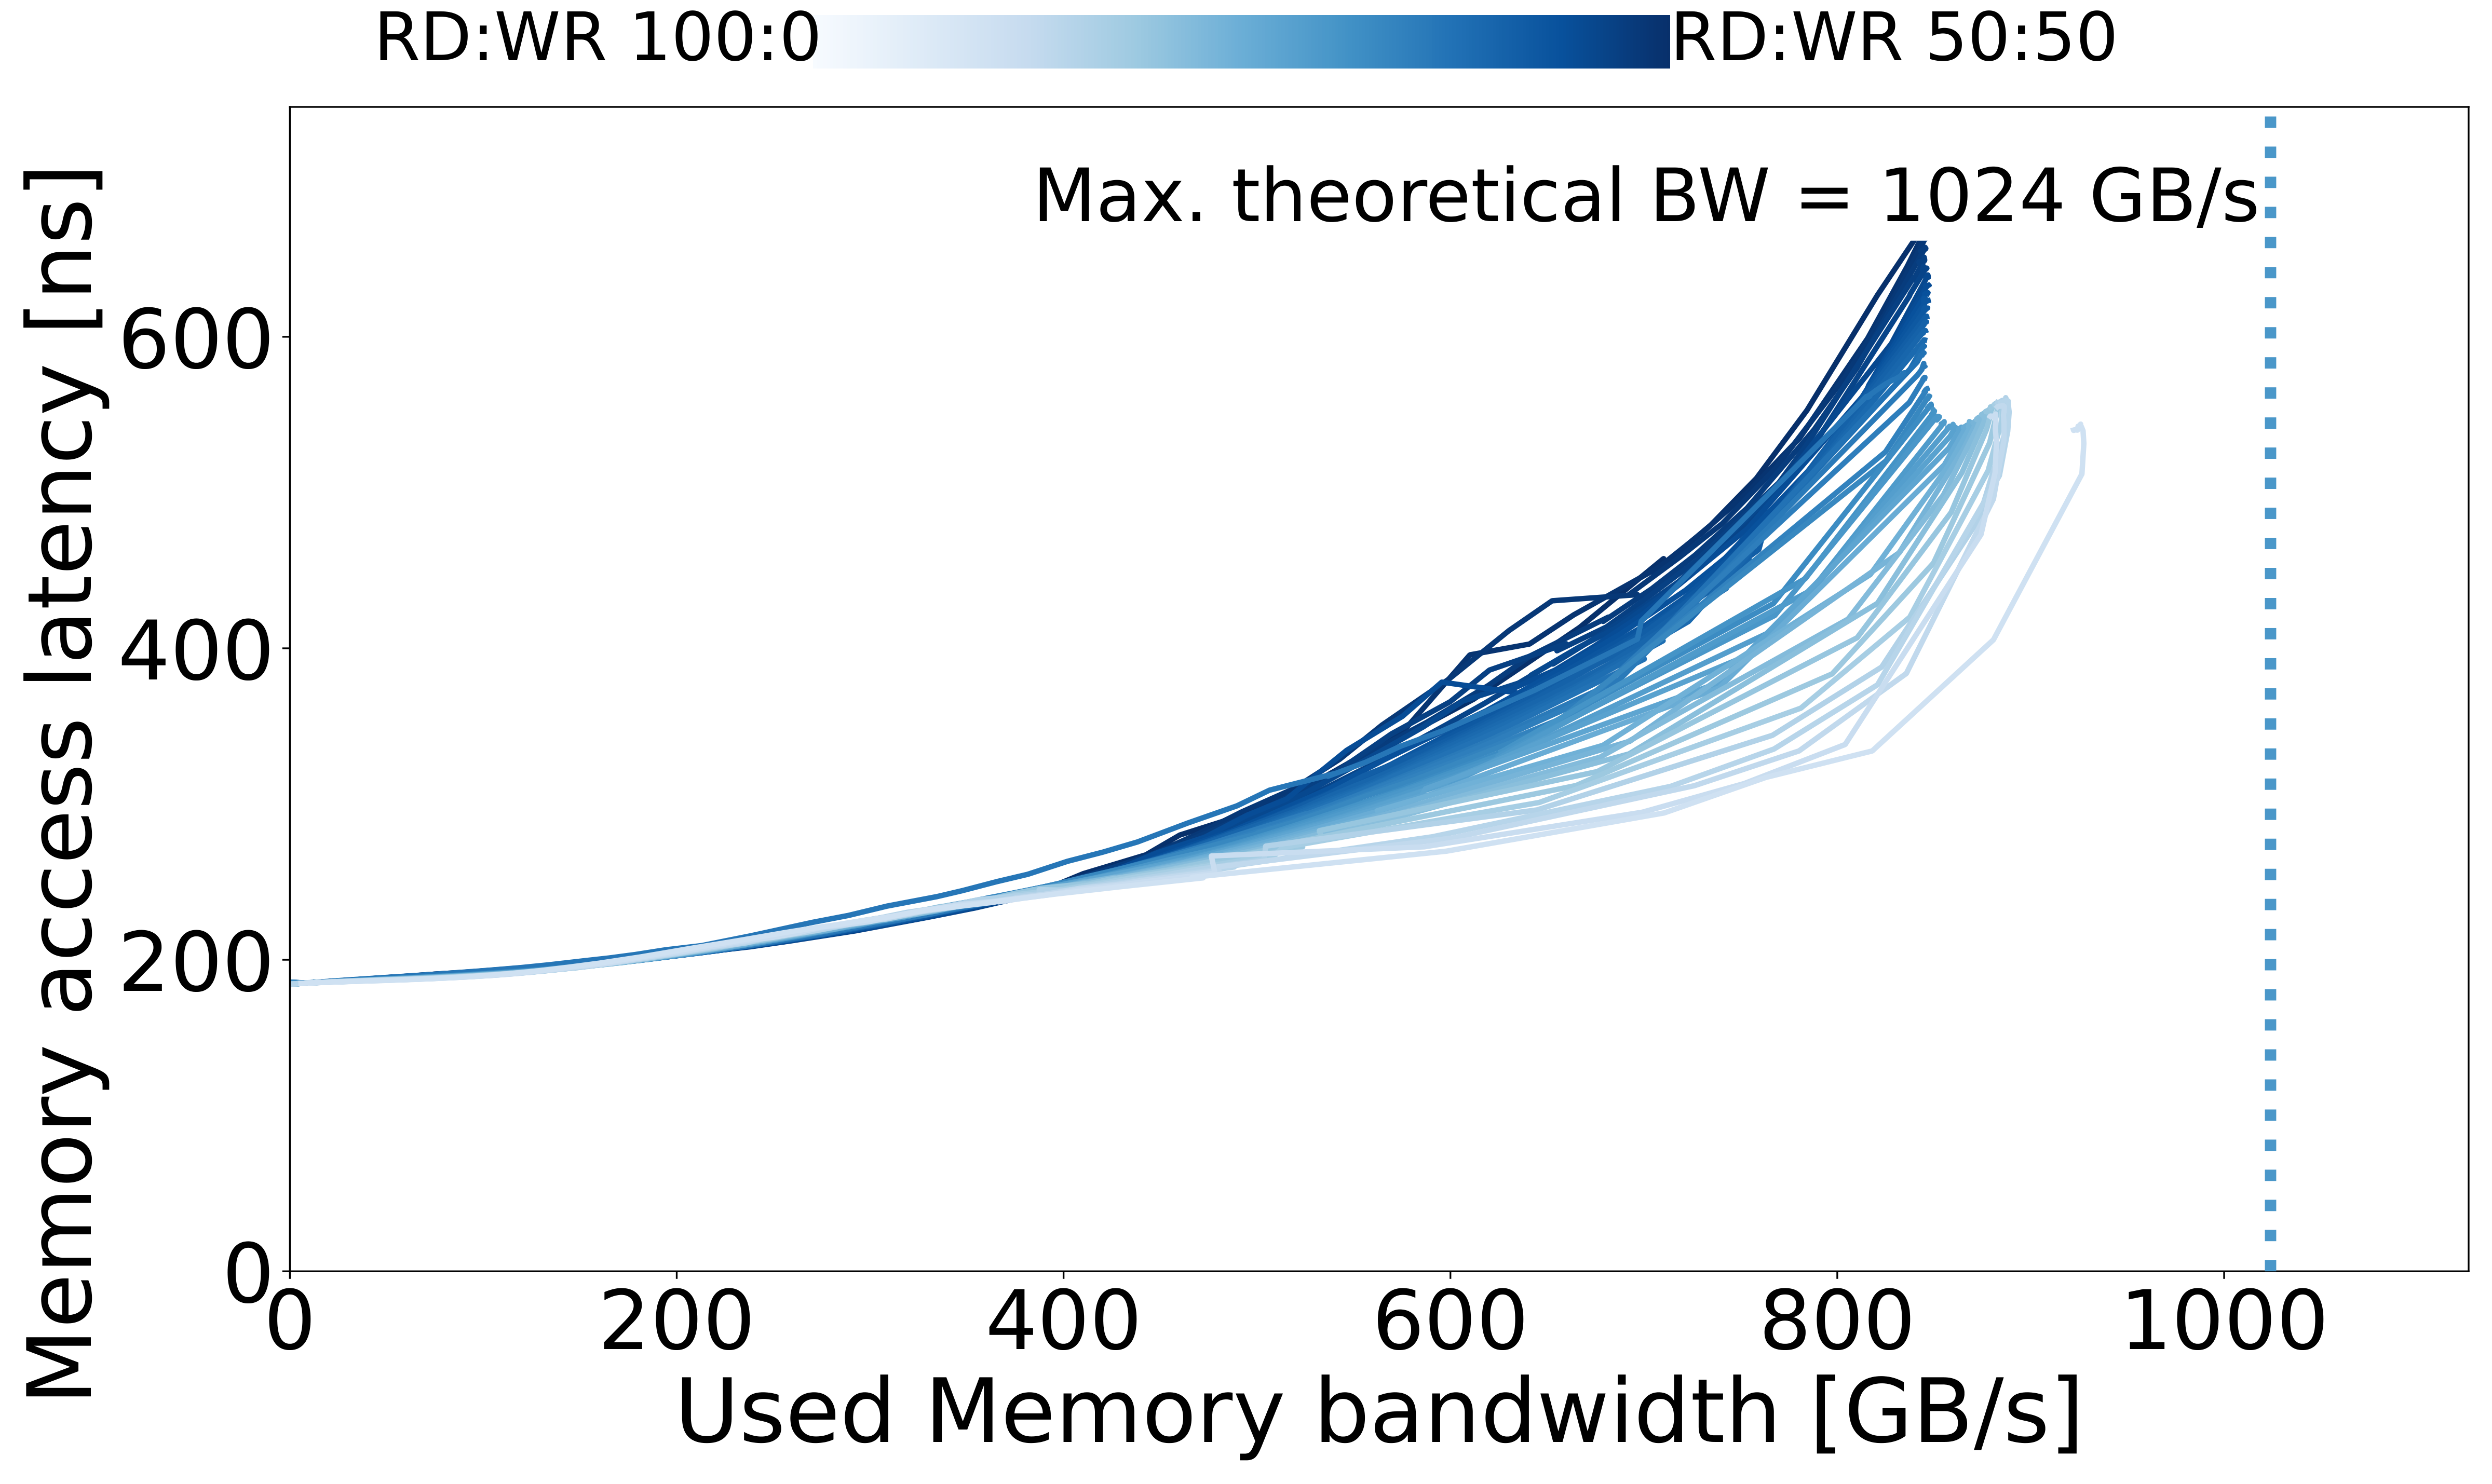

The table this chart was drawn from, first rows:
read_pct_rounded, pause, bandwidth_mean, bandwidth_std, rd_percentage_actual_mean, latency_mean, latency_std, bandwidth_smooth, latency_smooth, cpu_power_w, memory_power_w, system_power_w, cpu_energy_j, memory_energy_j, system_energy_j
50, 5000, 11.52, 0.001925, 0.5014, 185.3, 0.0306, 11.52, 185.3, 73.51, 7.888, 81.4, 72.16, 7.744, 79.9
50, 3000, 19.03, 0.001546, 0.501, 185.9, 0.01313, 19.03, 185.9, 73.74, 8.305, 82.04, 73.68, 8.298, 81.98
50, 2000, 28.23, 0.001756, 0.5008, 186.7, 0.01956, 28.23, 186.7, 73.84, 8.795, 82.63, 73.62, 8.769, 82.39
50, 1500, 37.22, 0.001231, 0.5007, 187.5, 0.03232, 37.22, 187.5, 74.11, 9.296, 83.41, 74.02, 9.284, 83.31
50, 1000, 54.68, 0.001937, 0.5005, 189, 0.01376, 54.68, 189, 74.46, 10.24, 84.71, 74.52, 10.25, 84.77
50, 900, 60.3, 0.006216, 0.5005, 189.4, 0.01603, 60.3, 189.4, 74.49, 10.54, 85.02, 74.5, 10.54, 85.04
50, 800, 67.26, 0.0008786, 0.5005, 190.1, 0.02471, 67.26, 190.1, 74.63, 10.92, 85.55, 74.4, 10.88, 85.29
50, 700, 76.02, 0.00219, 0.5005, 190.9, 0.01197, 76.02, 190.9, 74.81, 11.4, 86.21, 74.57, 11.36, 85.93
50, 600, 87.46, 0.005251, 0.5005, 191.7, 0.04419, 87.46, 191.7, 75.05, 12.02, 87.07, 74.33, 11.9, 86.24
50, 550, 94.52, 0.002161, 0.5004, 192.3, 0.007508, 94.52, 192.3, 75.29, 12.42, 87.71, 74.88, 12.35, 87.23
50, 450, 112.8, 0.002127, 0.5004, 194.1, 0.03662, 112.8, 194.1, 75.57, 13.4, 88.96, 75.47, 13.38, 88.85
50, 380, 130.4, 0.01155, 0.5004, 195.9, 0.1845, 130.4, 195.9, 75.92, 14.35, 90.27, 75.9, 14.35, 90.25
50, 340, 143.2, 0.007443, 0.5004, 197.1, 0.05554, 143.2, 197.1, 76.28, 15.07, 91.35, 76.3, 15.07, 91.37
50, 300, 159.3, 0.01922, 0.5004, 198.7, 0.06596, 159.3, 198.7, 76.53, 15.92, 92.45, 76.29, 15.87, 92.16
50, 260, 178.8, 0.004077, 0.5004, 200.4, 0.1402, 178.8, 200.4, 77.01, 17.01, 94.02, 78.51, 17.34, 95.84
50, 220, 203.7, 0.002323, 0.5004, 204.2, 0.4042, 203.7, 204.2, 77.52, 18.36, 95.88, 79.01, 18.71, 97.72
50, 200, 219.4, 0.006913, 0.5004, 206.5, 0.4293, 219.4, 206.5, 77.76, 19.2, 96.96, 79.15, 19.54, 98.69
50, 180, 236.9, 0.00832, 0.5004, 209.5, 0.64, 236.9, 209.5, 78.15, 20.16, 98.31, 79.57, 20.52, 100.1
50, 160, 258.4, 0.01848, 0.5004, 212.7, 0.2666, 258.4, 212.7, 78.66, 21.35, 100, 79.25, 21.51, 100.8
50, 140, 283.5, 0.005023, 0.5004, 218.5, 0.1427, 283.5, 218.5, 79.3, 22.75, 102.1, 91.02, 26.11, 117.1
50, 120, 317.3, 0.004913, 0.5004, 224.6, 0.966, 317.3, 224.6, 80.09, 24.61, 104.7, 87.08, 26.76, 113.8
50, 100, 359.3, 0.01945, 0.5004, 235.7, 0.491, 359.3, 235.7, 80.94, 26.89, 107.8, 89.34, 29.68, 119
50, 90, 383.8, 0.06437, 0.5004, 241.8, 0.4389, 383.8, 241.8, 81.51, 28.24, 109.8, 90.21, 31.26, 121.5
50, 80, 410.1, 0.04325, 0.5003, 255.3, 4.384, 410.1, 255.3, 82.08, 29.7, 111.8, 92.46, 33.46, 125.9
50, 70, 442.5, 0.02415, 0.5004, 267.4, 3.015, 442.5, 267.4, 82.77, 31.48, 114.2, 96.45, 36.68, 133.1
50, 65, 460.1, 0.03366, 0.5003, 280.1, 0.8626, 460.1, 280.1, 83.2, 32.45, 115.6, 111.3, 43.4, 154.7
50, 60, 482.1, 0.0288, 0.5003, 288.8, 2.424, 482.1, 288.8, 83.64, 33.64, 117.3, 104.4, 41.98, 146.3
50, 55, 503.9, 0.0453, 0.5003, 299.4, 3.076, 503.9, 299.4, 84.22, 34.88, 119.1, 108.9, 45.1, 154
50, 50, 531.3, 0.06558, 0.5003, 314.9, 1.029, 531.3, 314.9, 84.77, 36.36, 121.1, 111.9, 48.01, 159.9
50, 45, 555.5, 0.04591, 0.5003, 331.9, 1.263, 555.5, 331.9, 85.3, 37.69, 123, 118.1, 52.16, 170.2
50, 40, 577.5, 0.02513, 0.5003, 344.4, 1.499, 577.5, 344.4, 85.77, 38.9, 124.7, 121.3, 55.01, 176.3
50, 35, 612.1, 0.1082, 0.5003, 367.4, 0.9902, 612.1, 367.4, 86.68, 40.86, 127.5, 127.1, 59.9, 187
50, 30, 643.4, 0.169, 0.5003, 393.7, 1.615, 643.4, 393.7, 87.15, 42.53, 129.7, 139.5, 68.07, 207.6
50, 27, 666.8, 0.02255, 0.5003, 413.4, 0.9692, 666.8, 413.4, 87.67, 43.82, 131.5, 144.1, 72.01, 216.1
50, 26, 710.2, 0.1881, 0.5003, 457.6, 1.235, 710.2, 457.6, 88.64, 46.23, 134.9, 156.6, 81.66, 238.2
50, 25, 708.1, 0.4171, 0.5003, 451.6, 0.5293, 708.1, 451.6, 88.64, 46.15, 134.8, 154.4, 80.39, 234.8
50, 24, 734.6, 0.35, 0.5004, 479.1, 0.3097, 734.6, 479.1, 89.26, 47.58, 136.8, 167.5, 89.28, 256.8
50, 23, 758.1, 0.3206, 0.5003, 509.1, 1.326, 758.1, 509.1, 90.04, 48.93, 139, 192, 104.4, 296.4
50, 22, 784.4, 1.784, 0.5003, 553, 3.074, 784.4, 553, 90.89, 50.45, 141.3, 193.4, 107.4, 300.8
50, 21, 820.8, 0.2442, 0.5003, 626.9, 4.489, 820.8, 626.9, 91.92, 52.42, 144.3, 234, 133.5, 367.5
50, 20, 839.6, 0.1934, 0.5004, 661.7, 0.171, 839.6, 661.7, 92.95, 53.39, 146.3, 228.3, 131.2, 359.5
50, 19, 848.1, 0.2324, 0.5004, 679.1, 0.2529, 848.1, 679.1, 93.45, 53.78, 147.2, 238.5, 137.3, 375.8
50, 18, 848, 0.4657, 0.5003, 679.2, 0.1163, 848, 679.2, 93.64, 53.75, 147.4, 264.1, 151.6, 415.7
50, 17, 849.5, 0.265, 0.5004, 679.6, 0.04657, 849.5, 679.6, 92.44, 53.91, 146.4, 233.2, 136, 369.1
50, 16, 850.1, 0.6253, 0.5003, 679.2, 0.1959, 850.1, 679.2, 91.24, 53.94, 145.2, 233.1, 137.8, 370.9
50, 15, 849.9, 0.2985, 0.5003, 679.2, 0.2075, 849.9, 679.2, 90.84, 53.92, 144.8, 230.2, 136.7, 366.9
50, 14, 850.1, 0.2937, 0.5003, 679.1, 0.1977, 850.1, 679.1, 90.48, 53.9, 144.4, 231.3, 137.8, 369
50, 13, 849.7, 0.1311, 0.5004, 679, 0.1172, 849.7, 679, 90.26, 53.92, 144.2, 229.6, 137.2, 366.8
50, 12, 849.3, 0.1991, 0.5003, 678.8, 0.2795, 849.3, 678.8, 89.84, 53.86, 143.7, 228.1, 136.7, 364.8
50, 11, 849.6, 0.09953, 0.5003, 678.5, 0.2429, 849.6, 678.5, 89.12, 53.64, 142.8, 229.2, 138, 367.2
50, 10, 848.4, 0.07063, 0.5003, 678, 0.2222, 848.4, 678, 89.34, 53.84, 143.2, 226.7, 136.6, 363.2
50, 9, 847.6, 0.171, 0.5004, 677.4, 0.2834, 847.6, 677.4, 89.08, 53.79, 142.9, 226, 136.5, 362.5
50, 8, 847.7, 0.2357, 0.5003, 677.5, 0.2873, 847.7, 677.5, 88.69, 53.77, 142.5, 223.2, 135.3, 358.5
50, 7, 847.4, 0.2132, 0.5003, 677.6, 0.3537, 847.4, 677.6, 88.39, 53.79, 142.2, 222.4, 135.4, 357.8
50, 6, 848.1, 0.3979, 0.5003, 677.8, 0.2942, 848.1, 677.8, 88.22, 53.86, 142.1, 224.3, 137, 361.3
50, 5, 848.1, 0.05989, 0.5005, 677.8, 0.1597, 848.1, 677.8, 88.1, 53.82, 141.9, 220.2, 134.6, 354.8
50, 4, 848.7, 0.2204, 0.5003, 678.1, 0.2098, 848.7, 678.1, 87.53, 53.85, 141.4, 223.8, 137.7, 361.5
50, 3, 848.7, 0.348, 0.5003, 678, 0.1352, 848.7, 678, 87.24, 53.88, 141.1, 222.1, 137.2, 359.2
50, 2, 848.4, 0.2765, 0.5003, 678.2, 0.3038, 848.4, 678.2, 88.13, 53.79, 141.9, 225.5, 137.6, 363.1
50, 1, 848.4, 0.09455, 0.5003, 678.2, 0.1087, 848.4, 678.2, 81.33, 51.46, 132.8, 214, 135.4, 349.5
... 2,562 more rows
